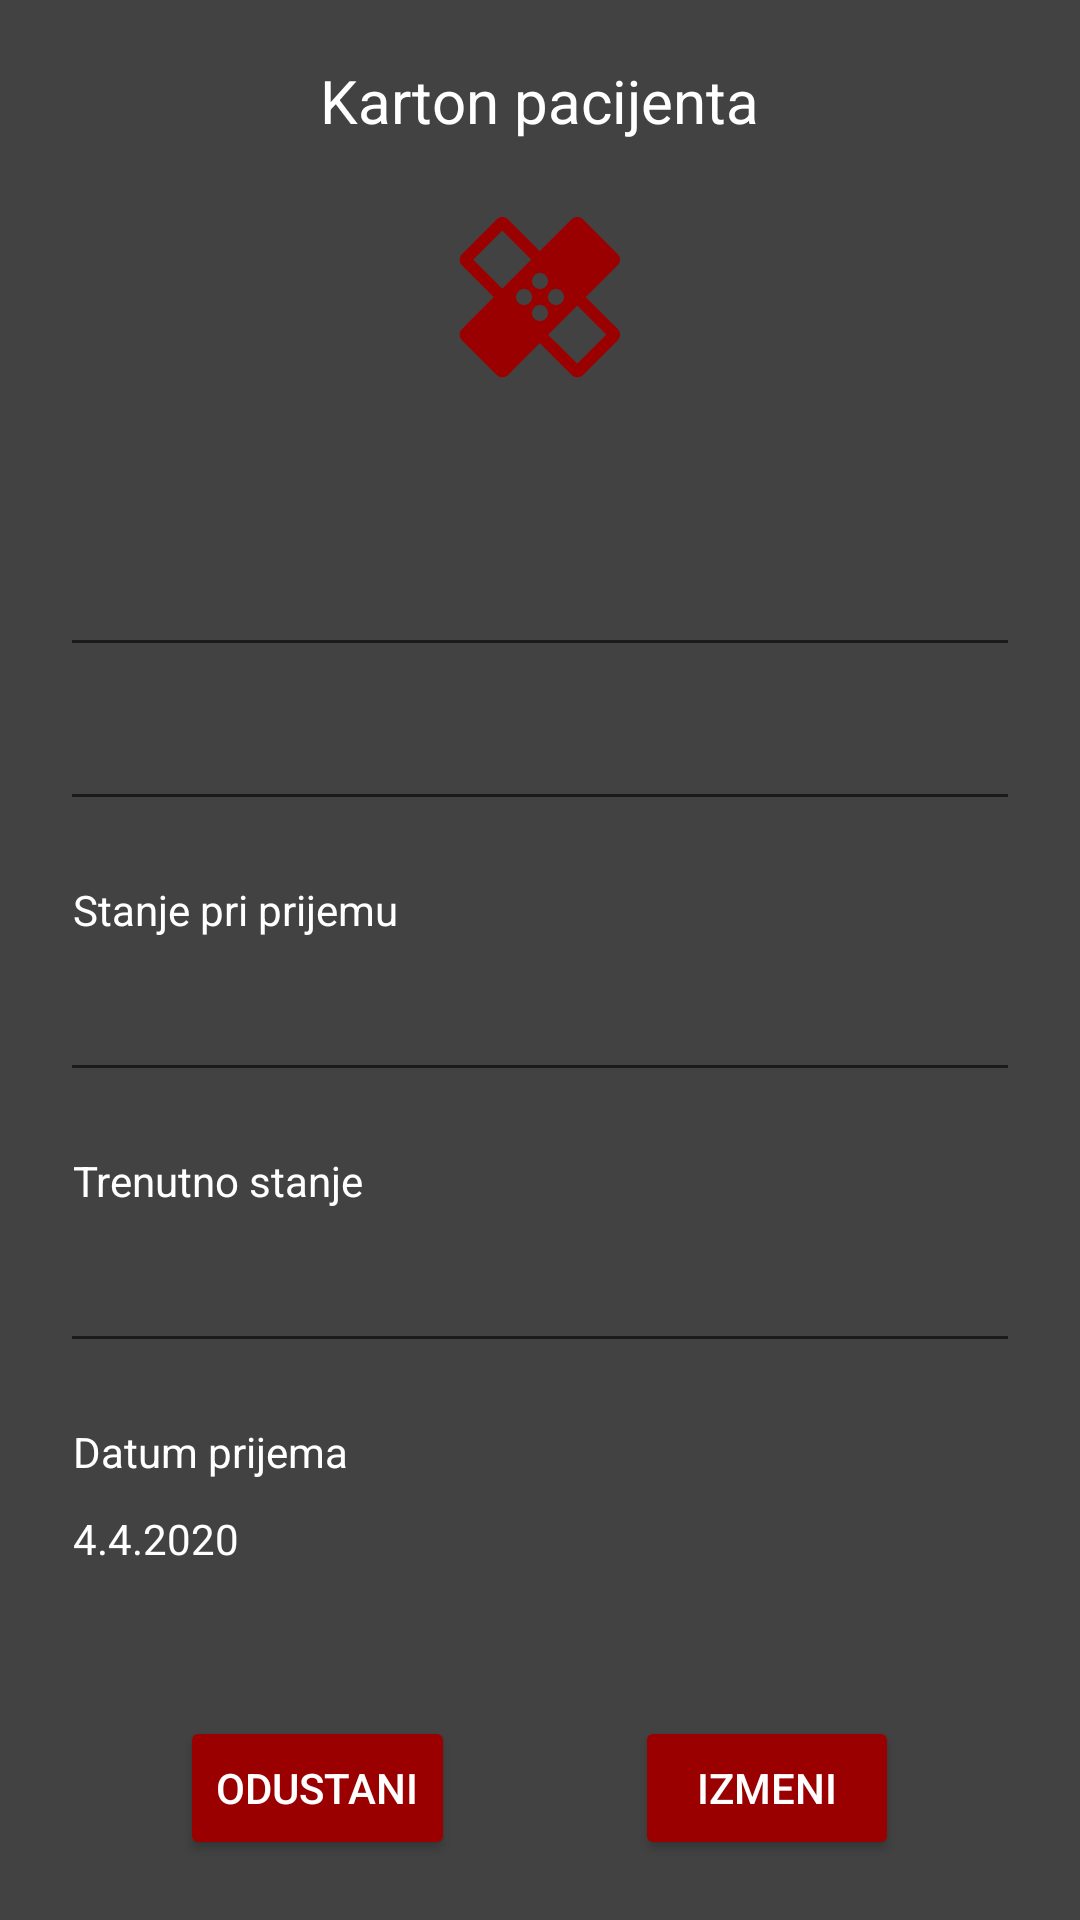

Produce the Android XML layout that renders to this screen, including the resource entries it uses.
<!-- AndroidManifest.xml: application theme AppTheme -->
<!-- res/layout/activity_karton.xml -->
<?xml version="1.0" encoding="utf-8"?>
<androidx.constraintlayout.widget.ConstraintLayout xmlns:android="http://schemas.android.com/apk/res/android"
    android:layout_width="match_parent"
    android:layout_height="match_parent"
    android:background="@color/colorPrimary"
    xmlns:app="http://schemas.android.com/apk/res-auto">

    <LinearLayout
        android:id="@+id/kartonTopLayout"
        android:layout_width="match_parent"
        android:layout_height="wrap_content"
        app:layout_constraintStart_toStartOf="parent"
        app:layout_constraintEnd_toEndOf="parent"
        app:layout_constraintTop_toTopOf="parent"
        style="@style/Title"
        android:orientation="vertical">

        <TextView
            android:layout_width="wrap_content"
            android:layout_height="wrap_content"
            android:layout_marginBottom="20dp"
            android:textColor="@color/textPrimary"
            android:textSize="20sp"
            android:text="@string/karton_pacijenta"/>

        <ImageView
            android:layout_width="wrap_content"
            android:layout_height="wrap_content"
            android:tint="@color/colorAccentDark"
            android:src="@drawable/ic_healing64"/>

    </LinearLayout>

    <LinearLayout
        android:layout_width="match_parent"
        android:layout_height="wrap_content"
        app:layout_constraintStart_toStartOf="parent"
        app:layout_constraintEnd_toEndOf="parent"
        app:layout_constraintTop_toBottomOf="@id/kartonTopLayout"
        app:layout_constraintBottom_toTopOf="@id/kartonBottomLayout"
        android:layout_margin="20dp"
        android:gravity="center"
        android:orientation="vertical">

        <EditText
            android:id="@+id/kartonIme"
            android:layout_width="match_parent"
            android:layout_height="wrap_content"
            android:textColor="@color/textPrimary"/>

        <EditText
            android:id="@+id/kartonPrezime"
            android:layout_marginTop="10dp"
            android:layout_width="match_parent"
            android:layout_height="wrap_content"
            android:textColor="@color/textPrimary"/>

        <TextView
            android:layout_marginTop="20dp"
            android:layout_marginLeft="3dp"
            android:layout_width="match_parent"
            android:layout_height="wrap_content"
            android:text="Stanje pri prijemu"
            android:textColor="@color/textPrimary"/>

        <EditText
            android:id="@+id/kartonStanjePrijem"
            android:layout_marginTop="10dp"
            android:layout_width="match_parent"
            android:layout_height="wrap_content"
            android:textColor="@color/textPrimary"/>

        <TextView
            android:layout_marginTop="20dp"
            android:layout_marginLeft="3dp"
            android:layout_width="match_parent"
            android:layout_height="wrap_content"
            android:textColor="@color/textPrimary"
            android:text="Trenutno stanje"/>

        <EditText
            android:id="@+id/kartonStanjeSada"
            android:layout_marginTop="10dp"
            android:layout_width="match_parent"
            android:layout_height="wrap_content"
            android:textColor="@color/textPrimary"/>

        <TextView
            android:layout_marginTop="20dp"
            android:layout_marginLeft="3dp"
            android:layout_width="match_parent"
            android:layout_height="wrap_content"
            android:textColor="@color/textPrimary"
            android:text="Datum prijema"/>

        <TextView
            android:id="@+id/kartonDatumPrijema"
            android:layout_marginTop="10dp"
            android:layout_marginLeft="3dp"
            android:layout_width="match_parent"
            android:layout_height="wrap_content"
            android:textColor="@color/textPrimary"
            android:text="4.4.2020"/>

    </LinearLayout>

    <LinearLayout
        android:id="@+id/kartonBottomLayout"
        android:layout_width="match_parent"
        android:layout_height="wrap_content"
        android:layout_marginBottom="20dp"
        app:layout_constraintStart_toStartOf="parent"
        app:layout_constraintEnd_toEndOf="parent"
        app:layout_constraintBottom_toBottomOf="parent">

        <Space
            android:layout_width="0dp"
            android:layout_height="1dp"
            android:layout_weight="1" />

        <Button
            android:id="@+id/kartonOdustaniBtn"
            android:layout_width="wrap_content"
            android:layout_height="wrap_content"
            style="@style/Button"
            android:text="@string/odustani"/>

        <Space
            android:layout_width="0dp"
            android:layout_height="1dp"
            android:layout_weight="1" />

        <Button
            android:id="@+id/kartonIzmeniBtn"
            android:layout_width="wrap_content"
            android:layout_height="wrap_content"
            style="@style/Button"
            android:text="@string/izmeni"/>

        <Space
            android:layout_width="0dp"
            android:layout_height="1dp"
            android:layout_weight="1" />

    </LinearLayout>

</androidx.constraintlayout.widget.ConstraintLayout>
<!-- resources referenced by this layout -->
<resources>
  <color name="colorAccentDark">#9b0000</color>
  <color name="colorPrimary">#424242</color>
  <color name="textPrimary">#ffffff</color>
  <!-- drawable ic_healing64 (drawable) -->
  <vector android:height="64dp" android:viewportHeight="24.0"
      android:viewportWidth="24.0" android:width="64dp" xmlns:android="http://schemas.android.com/apk/res/android">
      <path android:fillColor="#FF000000" android:pathData="M17.73,12.02l3.98,-3.98c0.39,-0.39 0.39,-1.02 0,-1.41l-4.34,-4.34c-0.39,-0.39 -1.02,-0.39 -1.41,0l-3.98,3.98L8,2.29C7.8,2.1 7.55,2 7.29,2c-0.25,0 -0.51,0.1 -0.7,0.29L2.25,6.63c-0.39,0.39 -0.39,1.02 0,1.41l3.98,3.98L2.25,16c-0.39,0.39 -0.39,1.02 0,1.41l4.34,4.34c0.39,0.39 1.02,0.39 1.41,0l3.98,-3.98 3.98,3.98c0.2,0.2 0.45,0.29 0.71,0.29 0.26,0 0.51,-0.1 0.71,-0.29l4.34,-4.34c0.39,-0.39 0.39,-1.02 0,-1.41l-3.99,-3.98zM12,9c0.55,0 1,0.45 1,1s-0.45,1 -1,1 -1,-0.45 -1,-1 0.45,-1 1,-1zM7.29,10.96L3.66,7.34l3.63,-3.63 3.62,3.62 -3.62,3.63zM10,13c-0.55,0 -1,-0.45 -1,-1s0.45,-1 1,-1 1,0.45 1,1 -0.45,1 -1,1zM12,15c-0.55,0 -1,-0.45 -1,-1s0.45,-1 1,-1 1,0.45 1,1 -0.45,1 -1,1zM14,11c0.55,0 1,0.45 1,1s-0.45,1 -1,1 -1,-0.45 -1,-1 0.45,-1 1,-1zM16.66,20.34l-3.63,-3.62 3.63,-3.63 3.62,3.62 -3.62,3.63z"/>
  </vector>
  <string name="izmeni">Izmeni</string>
  <string name="karton_pacijenta">Karton pacijenta</string>
  <string name="odustani">Odustani</string>
  <style name="Button">
          <item name="backgroundTint">@color/colorAccentDark</item>
          <item name="android:textColor">@color/textAccent</item>
      </style>
  <style name="Title">
          <item name="android:layout_margin">20dp</item>
          <item name="android:gravity">center</item>
      </style>
  <style name="AppTheme" parent="Theme.AppCompat.Light.NoActionBar">
          
          <item name="colorPrimary">@color/colorPrimary</item>
          <item name="colorPrimaryDark">@color/colorPrimaryDark</item>
          <item name="colorAccent">@color/colorAccent</item>
      </style>
  <color name="textAccent">#ffffff</color>
  <color name="colorPrimaryDark">#1b1b1b</color>
  <color name="colorAccent">#d50000</color>
</resources>
